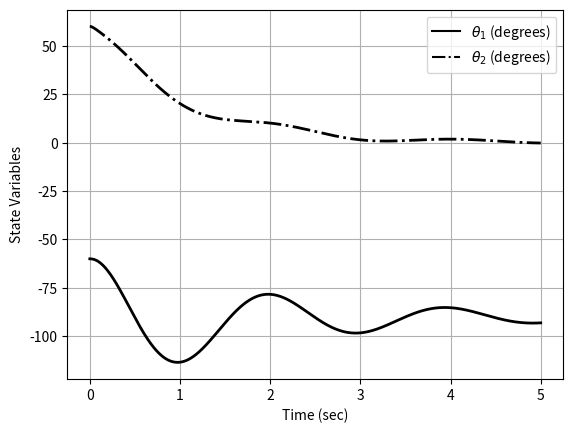

This figure's Python source:
import numpy as np
from scipy.integrate import odeint
import matplotlib.pyplot as plt

# Define the robot model differential equation
def robot_model(x, t):
    # Parameters
    g = 9.81
    l1 = 1
    l2 = 0.5
    m1 = 2
    m2 = 1
    I1 = 1e-2
    I2 = 5e-3
    D = 2
    
    # Mass matrix M
    M = np.array([[m1*(l1/2)**2 + m2*(l1**2 + (l2/2)**2) + m2*l1*l2*np.cos(x[1]) + I1 + I2,
                   m2*(l2/2)**2 + 0.5*m2*l1*l2*np.cos(x[1]) + I2],
                  [m2*(l2/2)**2 + 0.5*m2*l1*l2*np.cos(x[1]) + I2,
                   m2*(l2/2)**2 + I2]])
    
    # Coriolis and centrifugal force vector V
    V = np.array([-m2*l1*l2*np.sin(x[1])*x[2]*x[3] - 0.5*m2*l1*l2*np.sin(x[1])*x[3]**2,
                  -0.5*m2*l1*l2*np.sin(x[1])*x[2]*x[3]])
    
    # Gravitational force vector G
    G = np.array([(m1*l1/2 + m2*l1)*g*np.cos(x[0]) + m2*g*l2/2*np.cos(x[0] + x[1]),
                  m2*g*l2/2*np.cos(x[0] + x[1])])
    
    # Input vector Q
    # Q = np.array([0, 0])  # No input
    # Q -= D * np.array([x[2], x[3]])
    # Input vector Q
    Q = np.array([0.0, 0.0])  # No input, ensure floats
    Q -= D * np.array([x[2], x[3]], dtype=float)  # Ensure floats

    
    
    # Compute acceleration
    xy = np.linalg.pinv(M).dot(Q - V - G)
    
    # Return time derivatives of state variables
    return np.array([x[2], x[3], xy[0], xy[1]])

# Define the time span
tspan = np.linspace(0, 5, 1000)

# Define the initial condition
x0 = [-np.pi/3, np.pi/3, 0, 0]

# Solve the ODE
x = odeint(robot_model, x0, tspan)

# Plot the joint angles against time
plt.plot(tspan, np.degrees(x[:, 0]), 'k', label=r'$\theta_1$ (degrees)')
plt.plot(tspan, np.degrees(x[:, 1]), '-.k', label=r'$\theta_2$ (degrees)')
plt.grid(True)
plt.xlabel('Time (sec)')
plt.ylabel('State Variables')
plt.legend()
plt.setp(plt.gca().lines, linewidth=2)  # Set the linewidth of all lines in the current plot
plt.show()
